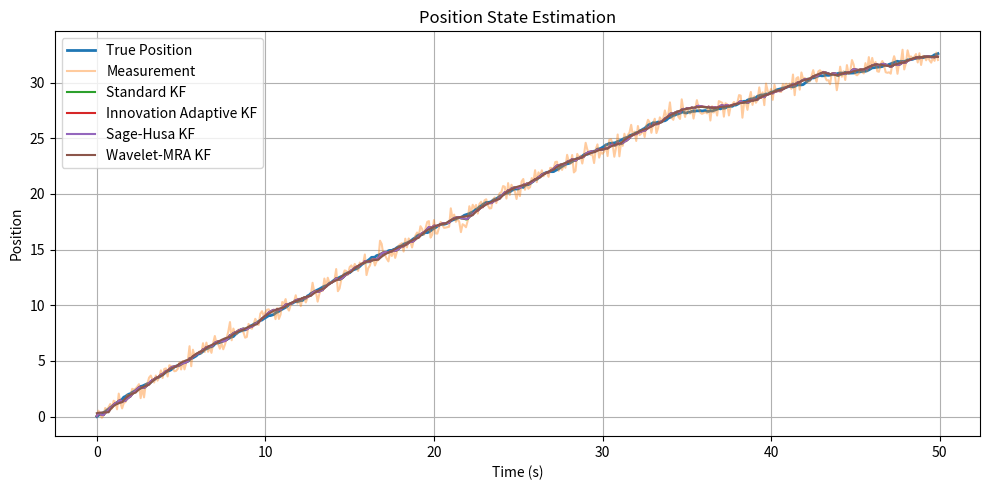
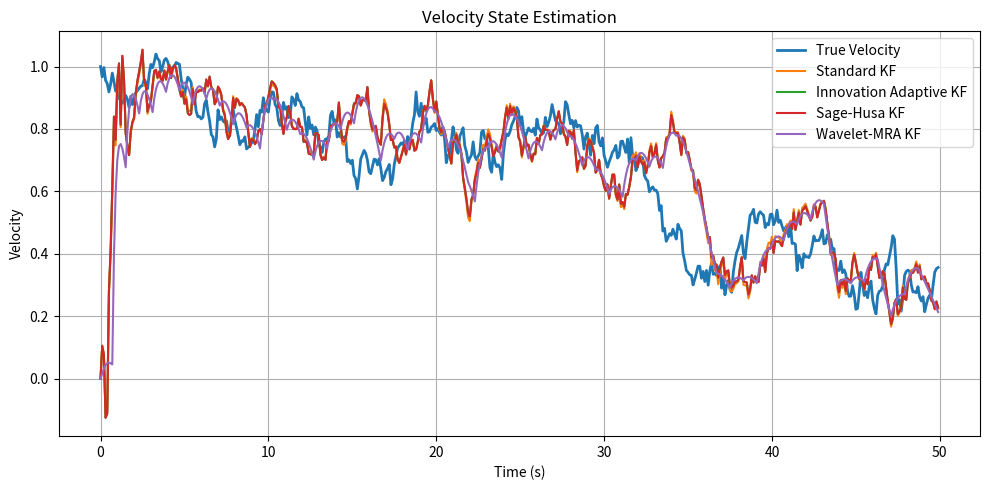
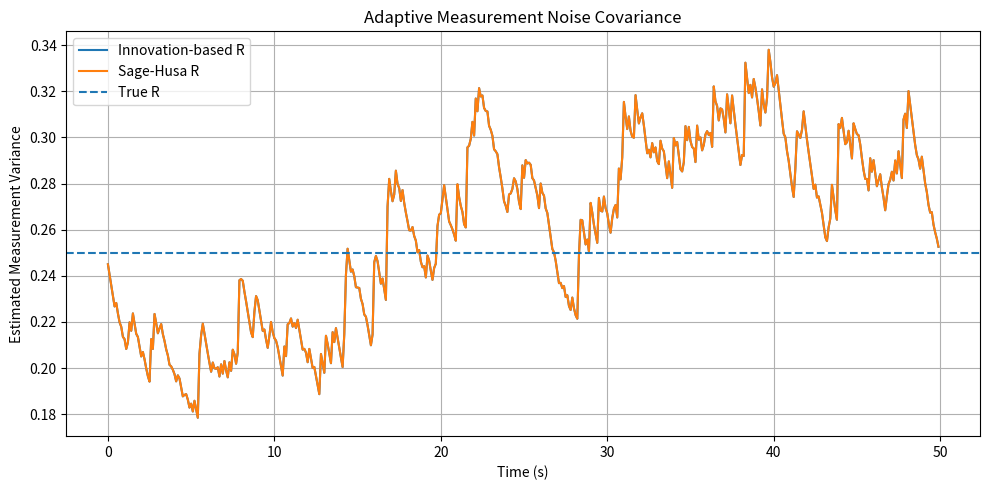
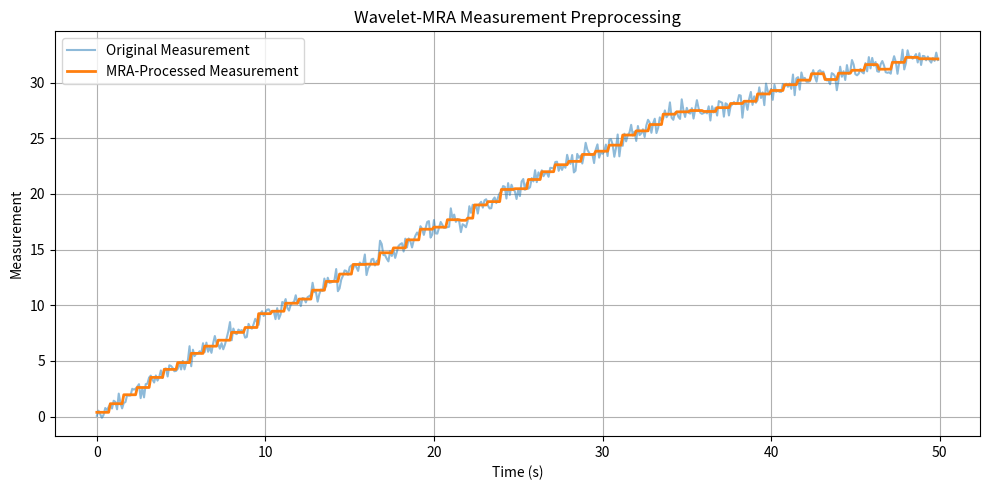

Here is the Python script that generated these plots, in order:
"""
Adaptive Kalman Filtering for State Estimation
------------------------------------------------
Filters:
1. Standard Kalman Filter
2. Innovation-based Adaptive Kalman Filter
3. Sage-Husa Adaptive Kalman Filter
4. Wavelet-MRA + Kalman Filter


"""

import numpy as np
import matplotlib.pyplot as plt


# ============================================================
# 1. SYSTEM MODEL
# ============================================================

def create_system(dt=0.1):

    # State:
    # x = [position, velocity]^T

    F = np.array([
        [1.0, dt],
        [0.0, 1.0]
    ])

    H = np.array([
        [1.0, 0.0]
    ])

    # Process noise covariance
    Q = np.array([
        [0.002, 0.0],
        [0.0, 0.001]
    ])

    return F, H, Q


# ============================================================
# 2. TRUE SYSTEM + MEASUREMENT GENERATION
# ============================================================

def simulate_system(N=500, dt=0.1, seed=42):

    rng = np.random.default_rng(seed)

    F, H, Q = create_system(dt)

    # True state
    x_true = np.zeros((N, 2))

    # Initial condition
    x_true[0] = [0.0, 1.0]

    # Generate system trajectory
    for k in range(1, N):

        process_noise = rng.multivariate_normal(
            mean=[0.0, 0.0],
            cov=Q
        )

        x_true[k] = F @ x_true[k-1] + process_noise

    # --------------------------------------------------------
    # CURRENTLY: simple Gaussian measurement noise
    #
    # This section is intentionally kept modular.
    # Later you can replace this with:
    # Gaussian / impulsive / coloured / periodic /
    # time-varying noise.
    # --------------------------------------------------------

    measurement_std = 0.5

    measurement_noise = rng.normal(
        0.0,
        measurement_std,
        N
    )

    z = x_true[:, 0] + measurement_noise

    R = np.array([[measurement_std**2]])

    return x_true, z, F, H, Q, R


# ============================================================
# 3. STANDARD KALMAN FILTER
# ============================================================

def standard_kf(z, F, H, Q, R, x0, P0):

    N = len(z)

    x_est = np.zeros((N, 2))

    x = x0.copy()
    P = P0.copy()

    for k in range(N):

        # Prediction
        if k == 0:
            x_pred = x
            P_pred = P
        else:
            x_pred = F @ x
            P_pred = F @ P @ F.T + Q

        # Innovation
        innovation = z[k] - (H @ x_pred)[0]

        # Innovation covariance
        S = H @ P_pred @ H.T + R

        # Kalman gain
        K = P_pred @ H.T @ np.linalg.inv(S)

        # Update
        x = x_pred + K[:, 0] * innovation

        P = (
            np.eye(2) - K @ H
        ) @ P_pred

        x_est[k] = x

    return x_est


# ============================================================
# 4. INNOVATION-BASED ADAPTIVE KALMAN FILTER
# ============================================================

def innovation_adaptive_kf(
        z,
        F,
        H,
        Q,
        R_initial,
        x0,
        P0,
        alpha=0.02):

    N = len(z)

    x_est = np.zeros((N, 2))

    x = x0.copy()
    P = P0.copy()

    R = R_initial.copy()

    estimated_R = np.zeros(N)

    for k in range(N):

        # Prediction
        if k == 0:
            x_pred = x
            P_pred = P
        else:
            x_pred = F @ x
            P_pred = F @ P @ F.T + Q

        # Innovation
        innovation = z[k] - (H @ x_pred)[0]

        # Part of innovation covariance explained
        # by state uncertainty
        state_uncertainty = (
            H @ P_pred @ H.T
        )[0, 0]

        # Estimate measurement noise variance
        R_measured = (
            innovation**2 - state_uncertainty
        )

        # Prevent negative covariance
        R_measured = max(
            R_measured,
            1e-5
        )

        # Exponential adaptation
        R[0, 0] = (
            (1 - alpha) * R[0, 0]
            + alpha * R_measured
        )

        # Bound R for numerical stability
        R[0, 0] = np.clip(
            R[0, 0],
            1e-4,
            100.0
        )

        estimated_R[k] = R[0, 0]

        # Innovation covariance
        S = (
            H @ P_pred @ H.T
            + R
        )

        # Kalman gain
        K = (
            P_pred @ H.T
            @ np.linalg.inv(S)
        )

        # Update
        x = (
            x_pred
            + K[:, 0] * innovation
        )

        P = (
            np.eye(2) - K @ H
        ) @ P_pred

        x_est[k] = x

    return x_est, estimated_R


# ============================================================
# 5. SAGE-HUSA ADAPTIVE KALMAN FILTER
# ============================================================

def sage_husa_kf(
        z,
        F,
        H,
        Q,
        R_initial,
        x0,
        P0,
        forgetting_factor=0.02):

    N = len(z)

    x_est = np.zeros((N, 2))

    x = x0.copy()
    P = P0.copy()

    R = R_initial.copy()

    estimated_R = np.zeros(N)

    for k in range(N):

        # ----------------------------------------------------
        # Prediction
        # ----------------------------------------------------

        if k == 0:
            x_pred = x
            P_pred = P
        else:
            x_pred = F @ x
            P_pred = F @ P @ F.T + Q

        # ----------------------------------------------------
        # Innovation
        # ----------------------------------------------------

        innovation = (
            z[k] - (H @ x_pred)[0]
        )

        state_uncertainty = (
            H @ P_pred @ H.T
        )[0, 0]

        # ----------------------------------------------------
        # Sage-Husa style covariance estimation
        # ----------------------------------------------------

        R_instantaneous = (
            innovation**2
            - state_uncertainty
        )

        R_instantaneous = np.clip(
            R_instantaneous,
            1e-4,
            100.0
        )

        # Recursive covariance adaptation
        R[0, 0] = (
            (1 - forgetting_factor)
            * R[0, 0]
            +
            forgetting_factor
            * R_instantaneous
        )

        R[0, 0] = np.clip(
            R[0, 0],
            1e-4,
            100.0
        )

        estimated_R[k] = R[0, 0]

        # ----------------------------------------------------
        # Kalman update
        # ----------------------------------------------------

        S = (
            H @ P_pred @ H.T
            + R
        )

        K = (
            P_pred @ H.T
            @ np.linalg.inv(S)
        )

        x = (
            x_pred
            + K[:, 0] * innovation
        )

        P = (
            np.eye(2) - K @ H
        ) @ P_pred

        x_est[k] = x

    return x_est, estimated_R


# ============================================================
# 6. SIMPLE HAAR MULTI-RESOLUTION ANALYSIS
# ============================================================

def haar_mra_denoise(
        signal,
        level=3,
        threshold_scale=1.0):

    """
    Simple Haar-wavelet MRA.

    Decomposes the signal into:
        Approximation coefficients
        Detail coefficients

    High-frequency detail coefficients are
    thresholded and the signal is reconstructed.

    This is intentionally implemented without PyWavelets,
    so the prototype only needs NumPy + Matplotlib.
    """

    signal = np.asarray(signal, dtype=float)

    original_length = len(signal)

    # Pad signal to make its length divisible by 2^level
    block_size = 2**level

    padding = (
        -original_length
    ) % block_size

    if padding > 0:
        working_signal = np.pad(
            signal,
            (0, padding),
            mode="edge"
        )
    else:
        working_signal = signal.copy()

    approximation = working_signal.copy()

    details = []

    # --------------------------------------------------------
    # Forward Haar decomposition
    # --------------------------------------------------------

    for _ in range(level):

        even = approximation[::2]
        odd = approximation[1::2]

        detail = (
            even - odd
        ) / np.sqrt(2)

        approximation = (
            even + odd
        ) / np.sqrt(2)

        details.append(detail)

    # --------------------------------------------------------
    # Threshold detail coefficients
    # --------------------------------------------------------

    for i in range(len(details)):

        d = details[i]

        # Median absolute deviation estimate
        sigma = (
            np.median(
                np.abs(
                    d - np.median(d)
                )
            ) / 0.6745
        )

        threshold = (
            threshold_scale
            * sigma
            * np.sqrt(
                2 * np.log(
                    max(len(signal), 2)
                )
            )
        )

        # Soft thresholding
        details[i] = (
            np.sign(d)
            * np.maximum(
                np.abs(d) - threshold,
                0
            )
        )

    # --------------------------------------------------------
    # Inverse Haar transform
    # --------------------------------------------------------

    for detail in reversed(details):

        reconstructed = np.empty(
            2 * len(detail)
        )

        reconstructed[::2] = (
            approximation + detail
        ) / np.sqrt(2)

        reconstructed[1::2] = (
            approximation - detail
        ) / np.sqrt(2)

        approximation = reconstructed

    return approximation[:original_length]


# ============================================================
# 7. WAVELET-MRA + KALMAN FILTER
# ============================================================

def wavelet_mra_kf(
        z,
        F,
        H,
        Q,
        R,
        x0,
        P0,
        level=3):

    # MRA-based measurement preprocessing
    z_mra = haar_mra_denoise(
        z,
        level=level
    )

    # Feed reconstructed measurement
    # into standard Kalman filter
    x_est = standard_kf(
        z_mra,
        F,
        H,
        Q,
        R,
        x0,
        P0
    )

    return x_est, z_mra


# ============================================================
# 8. PERFORMANCE METRICS
# ============================================================

def calculate_rmse(true_state, estimated_state):

    position_rmse = np.sqrt(
        np.mean(
            (
                true_state[:, 0]
                - estimated_state[:, 0]
            )**2
        )
    )

    velocity_rmse = np.sqrt(
        np.mean(
            (
                true_state[:, 1]
                - estimated_state[:, 1]
            )**2
        )
    )

    return position_rmse, velocity_rmse


# ============================================================
# 9. MAIN PROGRAM
# ============================================================

def main():

    # --------------------------------------------------------
    # Generate test system
    # --------------------------------------------------------

    x_true, z, F, H, Q, R = (
        simulate_system()
    )

    N = len(z)

    # Initial state estimate
    x0 = np.array([
        0.0,
        0.0
    ])

    # Initial covariance
    P0 = np.eye(2)

    # --------------------------------------------------------
    # Run filters
    # --------------------------------------------------------

    print("\nRunning filters...\n")

    # Standard KF
    x_kf = standard_kf(
        z,
        F,
        H,
        Q,
        R,
        x0,
        P0
    )

    # Innovation-based adaptive KF
    x_innovation, R_innovation = (
        innovation_adaptive_kf(
            z,
            F,
            H,
            Q,
            R,
            x0,
            P0
        )
    )

    # Sage-Husa KF
    x_sage, R_sage = (
        sage_husa_kf(
            z,
            F,
            H,
            Q,
            R,
            x0,
            P0
        )
    )

    # Wavelet-MRA KF
    x_mra, z_mra = (
        wavelet_mra_kf(
            z,
            F,
            H,
            Q,
            R,
            x0,
            P0
        )
    )

    # --------------------------------------------------------
    # Calculate RMSE
    # --------------------------------------------------------

    results = {}

    results["Standard KF"] = (
        calculate_rmse(
            x_true,
            x_kf
        )
    )

    results["Innovation Adaptive KF"] = (
        calculate_rmse(
            x_true,
            x_innovation
        )
    )

    results["Sage-Husa KF"] = (
        calculate_rmse(
            x_true,
            x_sage
        )
    )

    results["Wavelet-MRA KF"] = (
        calculate_rmse(
            x_true,
            x_mra
        )
    )

    # --------------------------------------------------------
    # Print results
    # --------------------------------------------------------

    print("=" * 60)
    print("FILTER PERFORMANCE")
    print("=" * 60)

    print(
        f"{'Filter':<30}"
        f"{'Position RMSE':>15}"
        f"{'Velocity RMSE':>15}"
    )

    print("-" * 60)

    for name, values in results.items():

        print(
            f"{name:<30}"
            f"{values[0]:>15.4f}"
            f"{values[1]:>15.4f}"
        )

    print("=" * 60)

    # --------------------------------------------------------
    # Time vector
    # --------------------------------------------------------

    t = np.arange(N) * 0.1

    # ========================================================
    # PLOT 1: POSITION ESTIMATION
    # ========================================================

    plt.figure(figsize=(10, 5))

    plt.plot(
        t,
        x_true[:, 0],
        label="True Position",
        linewidth=2
    )

    plt.plot(
        t,
        z,
        label="Measurement",
        alpha=0.4
    )

    plt.plot(
        t,
        x_kf[:, 0],
        label="Standard KF"
    )

    plt.plot(
        t,
        x_innovation[:, 0],
        label="Innovation Adaptive KF"
    )

    plt.plot(
        t,
        x_sage[:, 0],
        label="Sage-Husa KF"
    )

    plt.plot(
        t,
        x_mra[:, 0],
        label="Wavelet-MRA KF"
    )

    plt.xlabel("Time (s)")
    plt.ylabel("Position")

    plt.title(
        "Position State Estimation"
    )

    plt.legend()
    plt.grid(True)

    plt.tight_layout()
    plt.show()

    # ========================================================
    # PLOT 2: VELOCITY ESTIMATION
    # ========================================================

    plt.figure(figsize=(10, 5))

    plt.plot(
        t,
        x_true[:, 1],
        label="True Velocity",
        linewidth=2
    )

    plt.plot(
        t,
        x_kf[:, 1],
        label="Standard KF"
    )

    plt.plot(
        t,
        x_innovation[:, 1],
        label="Innovation Adaptive KF"
    )

    plt.plot(
        t,
        x_sage[:, 1],
        label="Sage-Husa KF"
    )

    plt.plot(
        t,
        x_mra[:, 1],
        label="Wavelet-MRA KF"
    )

    plt.xlabel("Time (s)")
    plt.ylabel("Velocity")

    plt.title(
        "Velocity State Estimation"
    )

    plt.legend()
    plt.grid(True)

    plt.tight_layout()
    plt.show()

    # ========================================================
    # PLOT 3: ADAPTIVE R ESTIMATION
    # ========================================================

    plt.figure(figsize=(10, 5))

    plt.plot(
        t,
        R_innovation,
        label="Innovation-based R"
    )

    plt.plot(
        t,
        R_sage,
        label="Sage-Husa R"
    )

    plt.axhline(
        R[0, 0],
        linestyle="--",
        label="True R"
    )

    plt.xlabel("Time (s)")
    plt.ylabel("Estimated Measurement Variance")

    plt.title(
        "Adaptive Measurement Noise Covariance"
    )

    plt.legend()
    plt.grid(True)

    plt.tight_layout()
    plt.show()

    # ========================================================
    # PLOT 4: MRA MEASUREMENT
    # ========================================================

    plt.figure(figsize=(10, 5))

    plt.plot(
        t,
        z,
        label="Original Measurement",
        alpha=0.5
    )

    plt.plot(
        t,
        z_mra,
        label="MRA-Processed Measurement",
        linewidth=2
    )

    plt.xlabel("Time (s)")
    plt.ylabel("Measurement")

    plt.title(
        "Wavelet-MRA Measurement Preprocessing"
    )

    plt.legend()
    plt.grid(True)

    plt.tight_layout()
    plt.show()


# ============================================================
# RUN
# ============================================================

if __name__ == "__main__":
    main()
